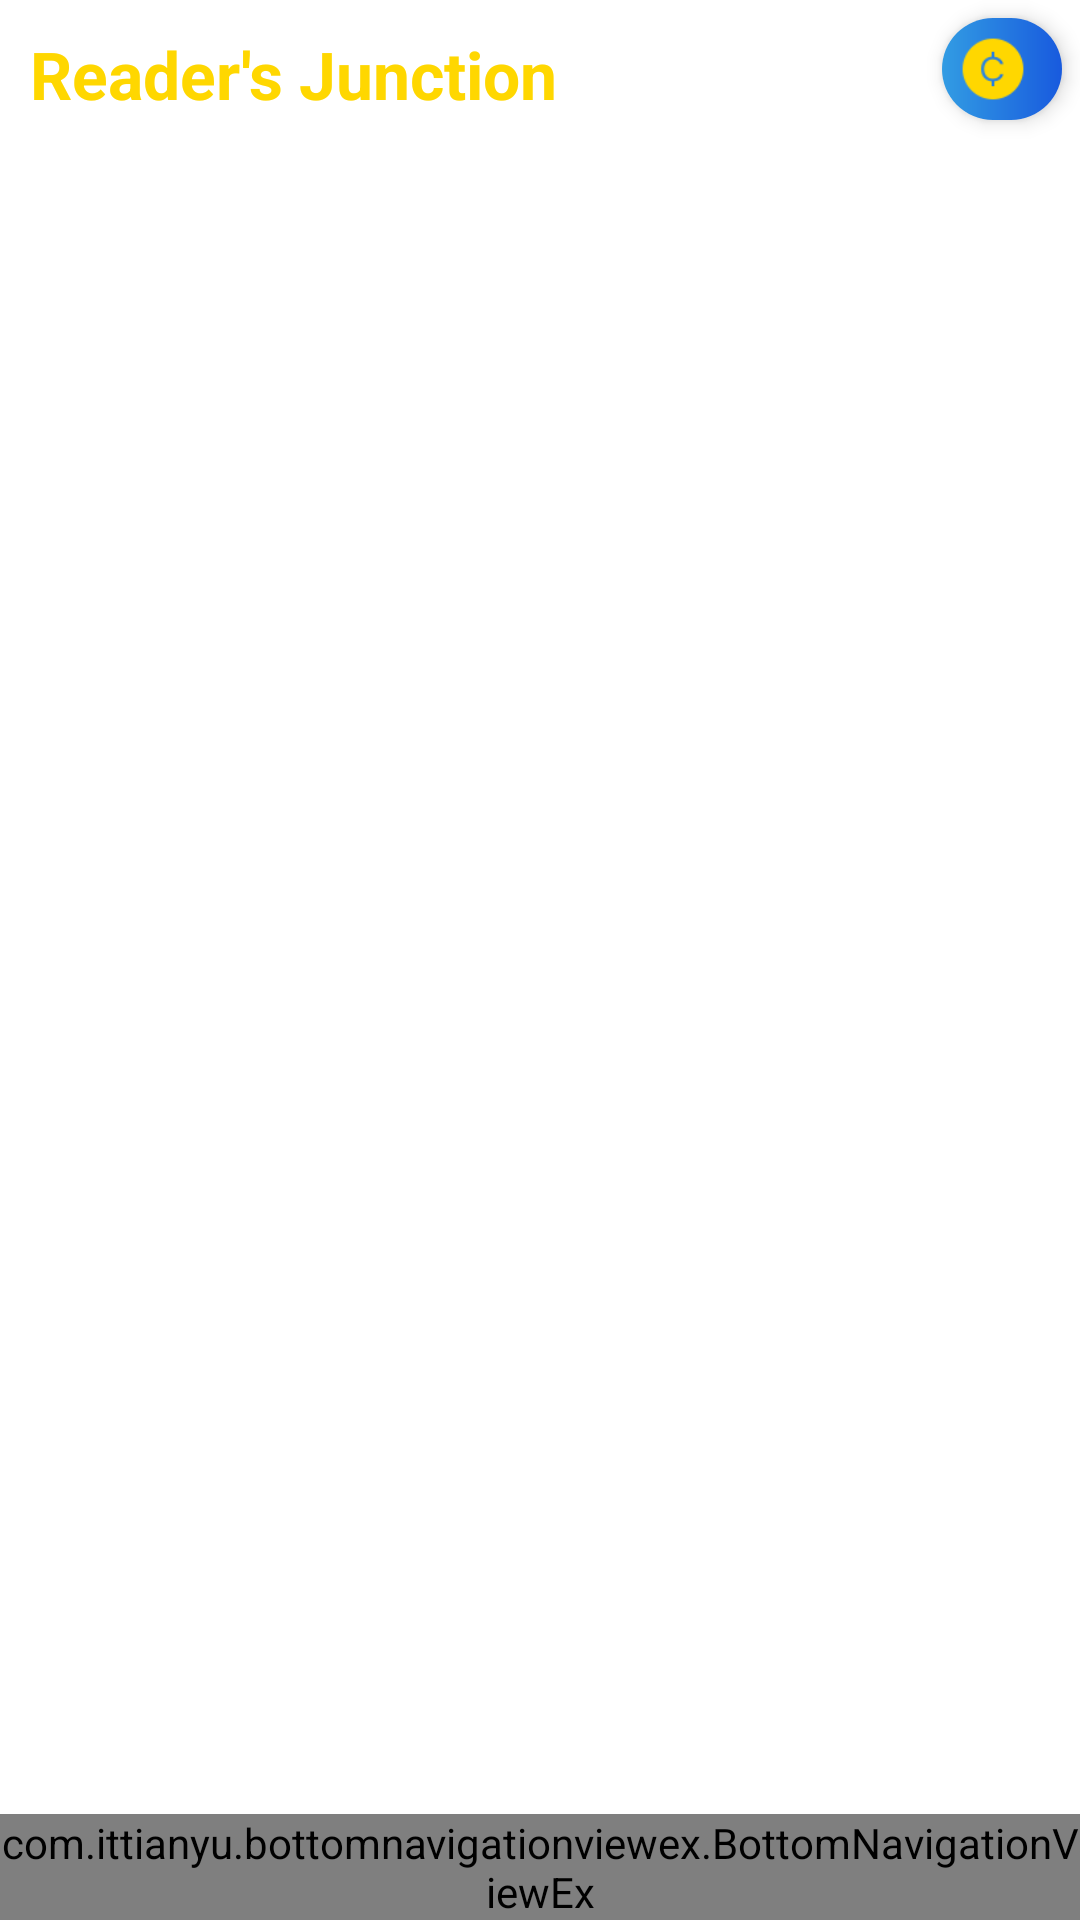

Write the Android layout XML for this screen, with the resource values it uses.
<!-- AndroidManifest.xml: application theme FullScreen -->
<!-- res/layout/activity_home.xml -->
<?xml version="1.0" encoding="utf-8"?>
<RelativeLayout
  xmlns:android="http://schemas.android.com/apk/res/android"
  xmlns:app="http://schemas.android.com/apk/res-auto"
  xmlns:tools="http://schemas.android.com/tools"
  android:layout_width="match_parent"
  android:layout_height="match_parent"
  android:background="@color/colorWhite"
  tools:context=".Activities.HomeActivity">

  <TextView
    android:textStyle="bold"
    android:layout_width="match_parent"
    android:layout_height="wrap_content"
    android:padding="10dp"
    android:text="@string/app_name"
    android:textColor="@color/colorGold"
    android:textSize="22sp"/>

  <LinearLayout
    android:id="@+id/floating_layout"
    android:layout_width="wrap_content"
    android:layout_height="wrap_content"
    android:layout_margin="6dp"
    android:layout_alignParentEnd="true"
    android:padding="2dp"
    android:background="@drawable/coin_bg"
    android:elevation="4dp"
    android:orientation="horizontal">
    <ImageView
      android:id="@+id/coin_image"
      android:layout_width="30dp"
      android:layout_height="30dp"
      android:layout_gravity="center_vertical"
      android:padding="4dp"
      android:src="@drawable/cent_50"
      android:tint="@color/colorGold"/>
    <TextView
      android:id="@+id/coin_amount"
      android:textStyle="bold"
      android:layout_width="wrap_content"
      android:layout_height="wrap_content"
      android:layout_gravity="center"
      android:padding="3dp"
      android:gravity="center"
      android:textColor="@color/colorWhite"
      android:textSize="14sp"/>
  </LinearLayout>

  <FrameLayout
    android:id="@+id/container"
    android:layout_width="match_parent"
    android:layout_height="match_parent"
    android:layout_above="@id/bnve"
    android:layout_below="@id/floating_layout"/>

  <com.ittianyu.bottomnavigationviewex.BottomNavigationViewEx
    android:id="@+id/bnve"
    android:layout_width="match_parent"
    android:layout_height="wrap_content"
    android:layout_alignParentBottom="true"
    android:layout_gravity="bottom"
    app:itemHorizontalTranslationEnabled="true"
    app:itemIconSize="34dp"
    android:background="@color/colorWhite"
    app:labelVisibilityMode="unlabeled"
    app:menu="@menu/bottombar_menu"/>

</RelativeLayout>
<!-- resources referenced by this layout -->
<resources>
  <color name="colorGold">#FFD700</color>
  <color name="colorWhite">#FFFFFF</color>
  <!-- drawable cent_50: png bitmap (drawable, 1109 bytes) -->
  <!-- drawable coin_bg (drawable) -->
  <?xml version="1.0" encoding="utf-8"?>
  <shape xmlns:android="http://schemas.android.com/apk/res/android" android:shape="rectangle">
    <corners
      android:radius="20dp"/>
    <gradient
      android:startColor="#329ce3"
      android:endColor="#185ade"/>
  
  </shape>
  <string name="app_name">Reader\'s Junction</string>
  <style name="FullScreen" parent="Theme.AppCompat.Light.NoActionBar">
      <item name="colorPrimary">@color/colorPrimary</item>
      <item name="colorPrimaryDark">@color/colorPrimaryDark</item>
      <item name="colorAccent">@color/colorAccent</item>
    </style>
  <color name="colorPrimary">#329ce3</color>
  <color name="colorPrimaryDark">#185ade</color>
  <color name="colorAccent">#FFD700</color>
</resources>
